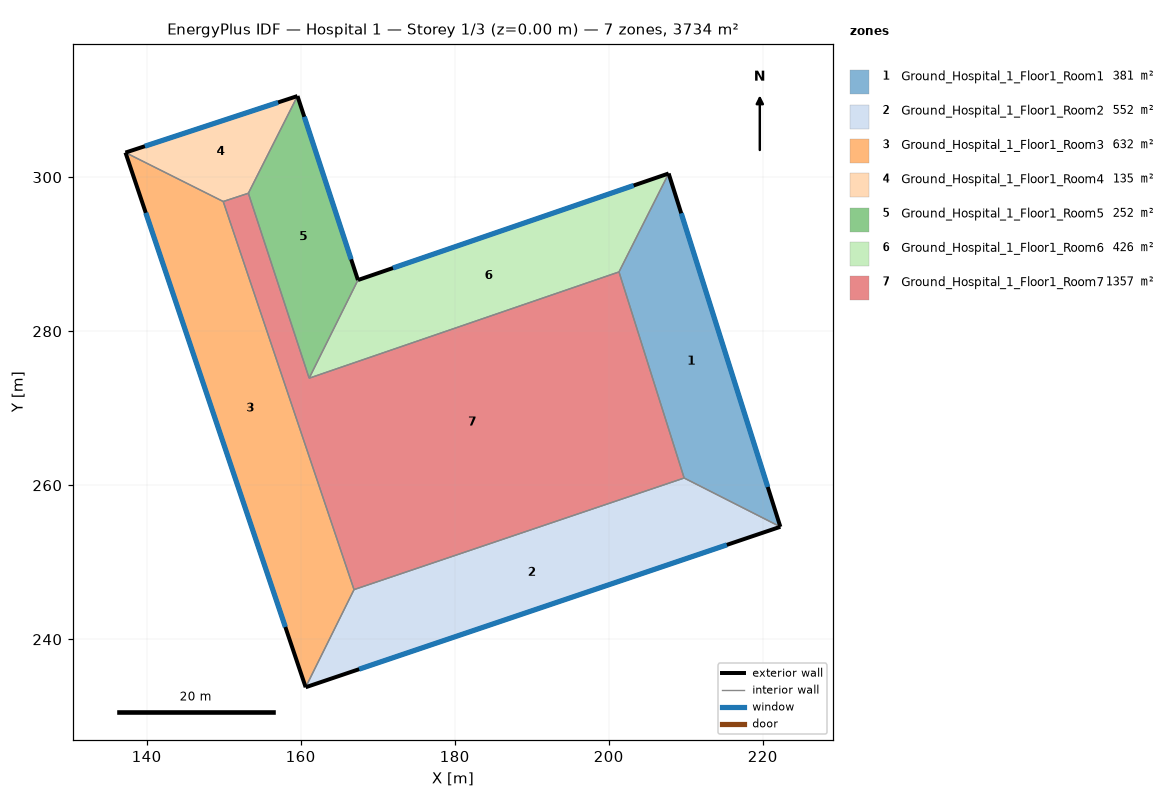
=== STOREY PLAN SPEC (per zone: floor XY polygon, exterior-wall plan segments, windows/doors) ===
zone 1: Ground_Hospital_1_Floor1_Room1  (380.9 m²)
  floor: (207.78, 300.48) (222.29, 254.61) (209.80, 260.94) (201.34, 287.70)
  exterior wall: (222.29, 254.61) – (207.78, 300.48)  [48.1 m]
    window: (220.65, 259.78) – (209.42, 295.31)  [101.0 m²]
  interior walls: 3
zone 2: Ground_Hospital_1_Floor1_Room2  (551.6 m²)
  floor: (222.29, 254.61) (160.65, 233.77) (166.93, 246.45) (209.80, 260.94)
  exterior wall: (160.65, 233.77) – (222.29, 254.61)  [65.1 m]
    window: (167.60, 236.12) – (215.34, 252.26)  [136.6 m²]
  interior walls: 3
zone 3: Ground_Hospital_1_Floor1_Room3  (632.2 m²)
  floor: (149.95, 296.84) (166.93, 246.45) (160.65, 233.77) (137.25, 303.20)
  exterior wall: (137.25, 303.20) – (160.65, 233.77)  [73.3 m]
    window: (139.89, 295.37) – (158.01, 241.60)  [153.8 m²]
  interior walls: 3
zone 4: Ground_Hospital_1_Floor1_Room4  (134.7 m²)
  floor: (159.59, 310.54) (153.21, 297.92) (149.95, 296.84) (137.25, 303.20)
  exterior wall: (159.59, 310.54) – (137.25, 303.20)  [23.5 m]
    window: (157.07, 309.71) – (139.77, 304.02)  [49.4 m²]
  interior walls: 3
zone 5: Ground_Hospital_1_Floor1_Room5  (252.1 m²)
  floor: (159.59, 310.54) (167.44, 286.65) (161.10, 273.90) (153.21, 297.92)
  exterior wall: (167.44, 286.65) – (159.59, 310.54)  [25.1 m]
    window: (166.56, 289.34) – (160.47, 307.85)  [52.8 m²]
  interior walls: 3
zone 6: Ground_Hospital_1_Floor1_Room6  (425.9 m²)
  floor: (207.78, 300.48) (201.34, 287.70) (161.10, 273.90) (167.44, 286.65)
  exterior wall: (207.78, 300.48) – (167.44, 286.65)  [42.6 m]
    window: (203.24, 298.92) – (171.99, 288.21)  [89.6 m²]
  interior walls: 3
zone 7: Ground_Hospital_1_Floor1_Room7  (1356.9 m²)
  floor: (201.34, 287.70) (209.80, 260.94) (166.93, 246.45) (149.95, 296.84) (153.21, 297.92) (161.10, 273.90)
  interior walls: 6

=== DERIVED (storey summary) ===
Building: Hospital 1
Storey: 1 of 3  (floor level z = 0.00 m)
Storey gross floor area: 3734.3 m²
Zones on this storey: 7
  - Ground_Hospital_1_Floor1_Room1: floor 380.9 m²; exterior wall 48.1 m (168.4 m²); 1 window(s) 101.0 m²; WWR 60.0%
  - Ground_Hospital_1_Floor1_Room2: floor 551.6 m²; exterior wall 65.1 m (227.7 m²); 1 window(s) 136.6 m²; WWR 60.0%
  - Ground_Hospital_1_Floor1_Room3: floor 632.2 m²; exterior wall 73.3 m (256.4 m²); 1 window(s) 153.8 m²; WWR 60.0%
  - Ground_Hospital_1_Floor1_Room4: floor 134.7 m²; exterior wall 23.5 m (82.3 m²); 1 window(s) 49.4 m²; WWR 60.0%
  - Ground_Hospital_1_Floor1_Room5: floor 252.1 m²; exterior wall 25.1 m (88.0 m²); 1 window(s) 52.8 m²; WWR 60.0%
  - Ground_Hospital_1_Floor1_Room6: floor 425.9 m²; exterior wall 42.6 m (149.3 m²); 1 window(s) 89.6 m²; WWR 60.0%
  - Ground_Hospital_1_Floor1_Room7: floor 1356.9 m²
Zone adjacency (shared interzone walls):
  - Ground_Hospital_1_Floor1_Room1 ↔ Ground_Hospital_1_Floor1_Room2
  - Ground_Hospital_1_Floor1_Room1 ↔ Ground_Hospital_1_Floor1_Room6
  - Ground_Hospital_1_Floor1_Room1 ↔ Ground_Hospital_1_Floor1_Room7
  - Ground_Hospital_1_Floor1_Room2 ↔ Ground_Hospital_1_Floor1_Room3
  - Ground_Hospital_1_Floor1_Room2 ↔ Ground_Hospital_1_Floor1_Room7
  - Ground_Hospital_1_Floor1_Room3 ↔ Ground_Hospital_1_Floor1_Room4
  - Ground_Hospital_1_Floor1_Room3 ↔ Ground_Hospital_1_Floor1_Room7
  - Ground_Hospital_1_Floor1_Room4 ↔ Ground_Hospital_1_Floor1_Room5
  - Ground_Hospital_1_Floor1_Room4 ↔ Ground_Hospital_1_Floor1_Room7
  - Ground_Hospital_1_Floor1_Room5 ↔ Ground_Hospital_1_Floor1_Room6
  - Ground_Hospital_1_Floor1_Room5 ↔ Ground_Hospital_1_Floor1_Room7
  - Ground_Hospital_1_Floor1_Room6 ↔ Ground_Hospital_1_Floor1_Room7